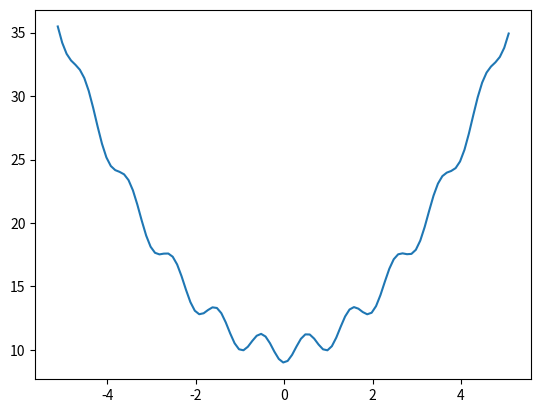

Recreate this plot in Python.
import os
import csv
import matplotlib.pyplot as plt
from math import*

#Определение переменных и функции
A=10
def y(x):
    return A+x**2-cos(2*pi*x)
X=[]
Y=[]

#создание директории 

if not os.path.isdir("results"): 
    os.makedirs("results") 

#сoхраняем в csv

c=-5.12 

while (c<5.13): 
    X.append(c) 
    Y.append(y(c)) 
    c+=0.1 

with open('results/result.csv', 'w', newline='', encoding='utf-8') as f:
    writer = csv.writer(f)
    
    #запишем название столбцов
    writer.writerow(['X', 'Y'])
    print(f"{'X'}{'Y':>7}")
    
    #запишем пары значений по строкам
    for x_val, y_val in zip(X, Y):
        writer.writerow([f"{x_val:.3f}", f"{y_val:.3f}"])
        print(f"{x_val:.3f}", f"{y_val:.3f}")




f.close() 
plt.plot(X,Y) 
plt.show()
